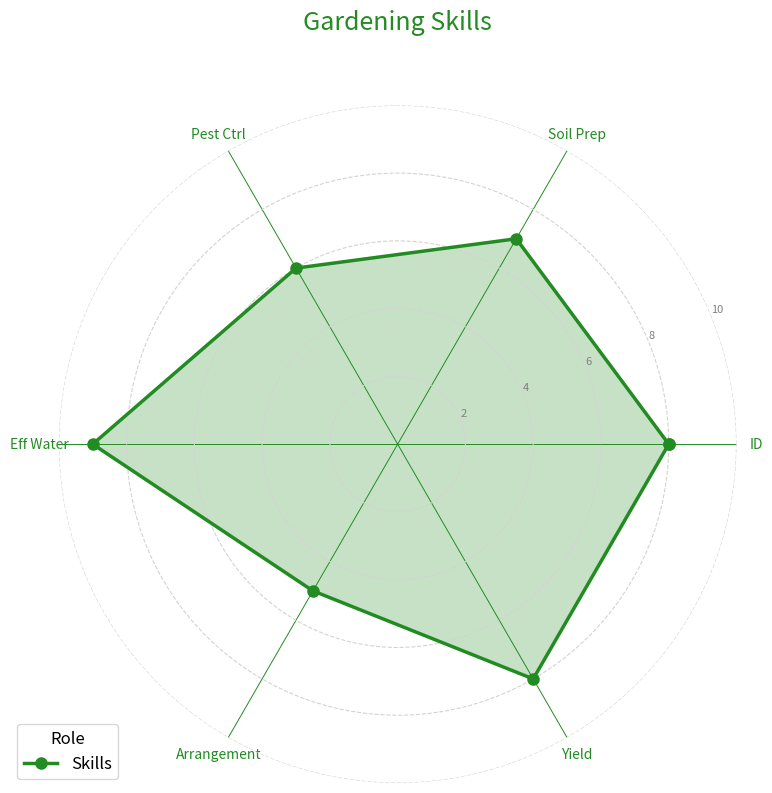

Here is the Python script that generated this plot:
import numpy as np
import matplotlib.pyplot as plt
from math import pi

categories = ['ID', 'Soil Prep', 'Pest Ctrl', 'Eff Water', 'Arrangement', 'Yield']
N = len(categories)

values = [8, 7, 6, 9, 5, 8]
values += values[:1]

angles = np.linspace(0, 2 * np.pi, N, endpoint=False).tolist()
angles += angles[:1]

fig, ax = plt.subplots(figsize=(8, 8), subplot_kw=dict(polar=True))

ax.yaxis.grid(True, color='lightgrey', linestyle='dashed')
ax.xaxis.grid(True, color='forestgreen', linestyle='solid', linewidth=0.7)
ax.spines['polar'].set_visible(False)

plt.xticks(angles[:-1], categories, color='forestgreen', size=10, rotation=45)

ax.set_rscale('linear')
plt.yticks([2, 4, 6, 8, 10], ["2", "4", "6", "8", "10"], color="grey", size=8)
plt.ylim(0, 10)

uniform_color = 'forestgreen'

ax.plot(angles, values, linewidth=2.5, linestyle='-', color=uniform_color, marker='o', markersize=8, label="Skills")
ax.fill(angles, values, uniform_color, alpha=0.25)

plt.title('Gardening Skills', size=18, color=uniform_color, loc='center', y=1.1)
plt.legend(loc='upper right', bbox_to_anchor=(0.1, 0.1), fontsize='large', title="Role", title_fontsize='large')

plt.tight_layout()
plt.show()
